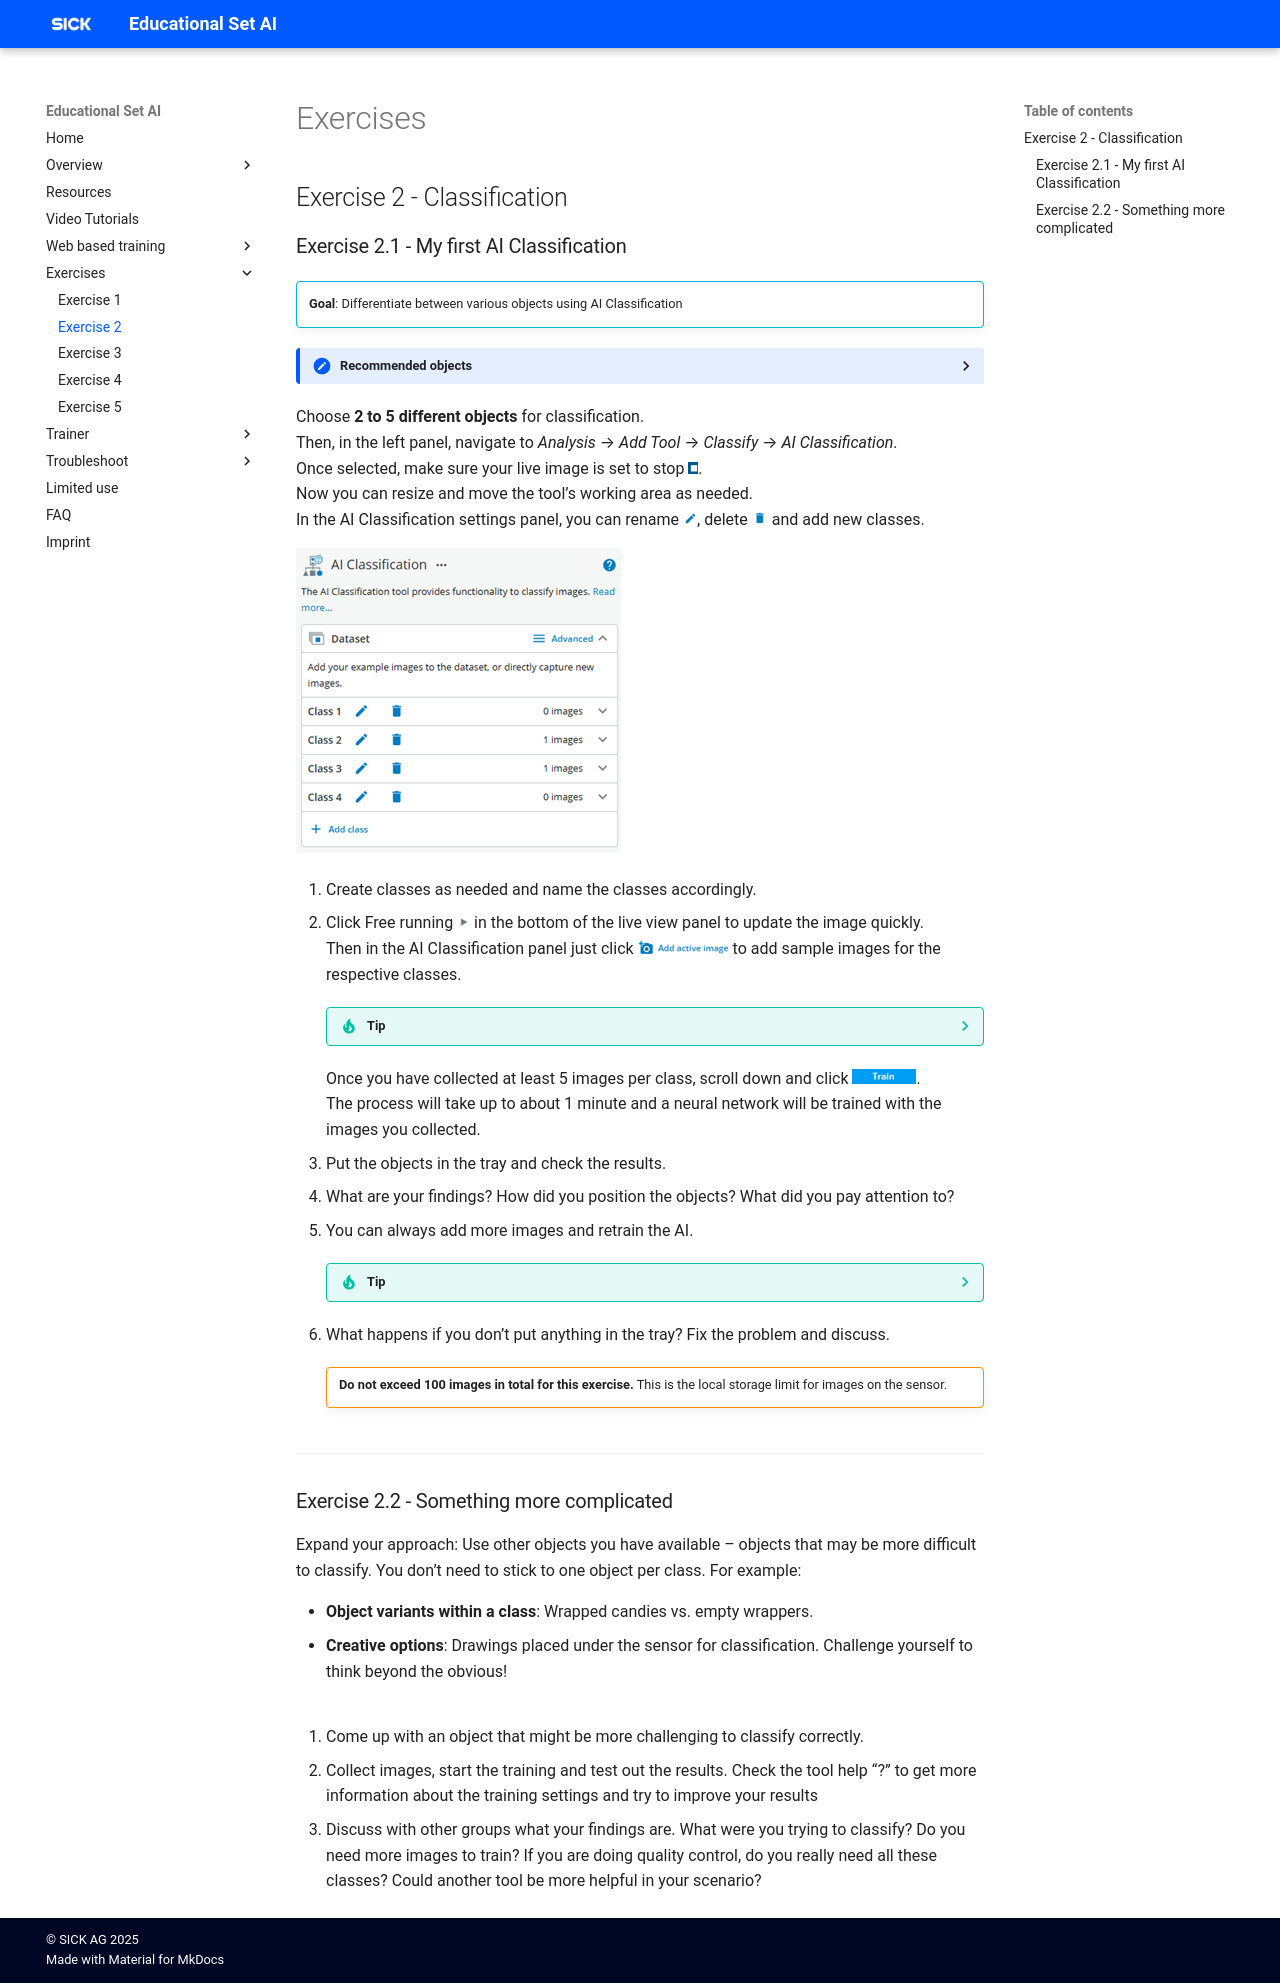

repository: SICKAG/EDU-AI · page: exercises/exercise2.html · generator: mkdocs

## Advanced
